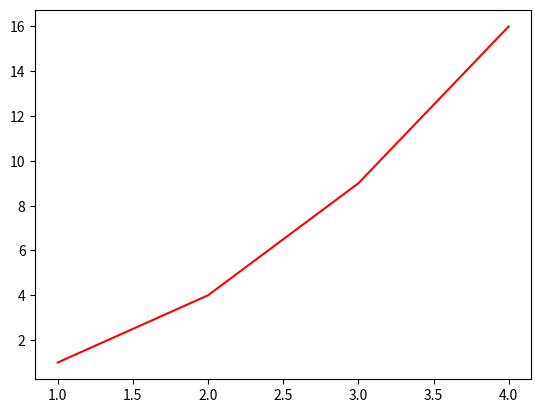

This chart was generated by the following Python code:
import matplotlib.pyplot as plt
plt.plot([1,2,3,4], [1, 4, 9, 16], color="red")
plt.show()